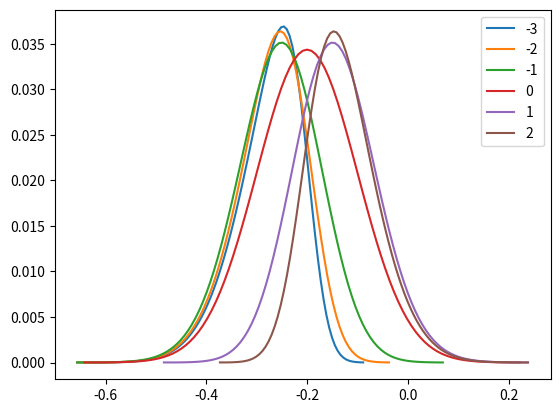

The matplotlib source for this figure:
import numpy as np
from scipy.stats import skewnorm
import matplotlib.pyplot as plt
length=100
location=-0.2
scale=0.1
for a in np.arange(-3, 3):
    err=1e-5
    distribution_vals=np.zeros(length)
    distribution_weights=np.zeros(length)
    start=skewnorm.ppf(err, a, loc=location, scale=scale)
    end=skewnorm.ppf(1-err, a, loc=location, scale=scale)
    vals=np.linspace(start, end, length)
    distribution_vals[0]=skewnorm.ppf(err/2, a, loc=location, scale=scale)
    distribution_weights[0]=skewnorm.cdf(start,a, loc=location, scale=scale)
    for i in range(1, len(vals)):
        distribution_weights[i]=skewnorm.cdf(vals[i],a, loc=location, scale=scale)-skewnorm.cdf(vals[i-1], a, loc=location, scale=scale)
        distribution_vals[i]=(vals[i]+vals[i-1])/2
    plt.plot(distribution_vals, distribution_weights, label=a)
    print(np.sum(distribution_weights))
plt.legend()
plt.show()
